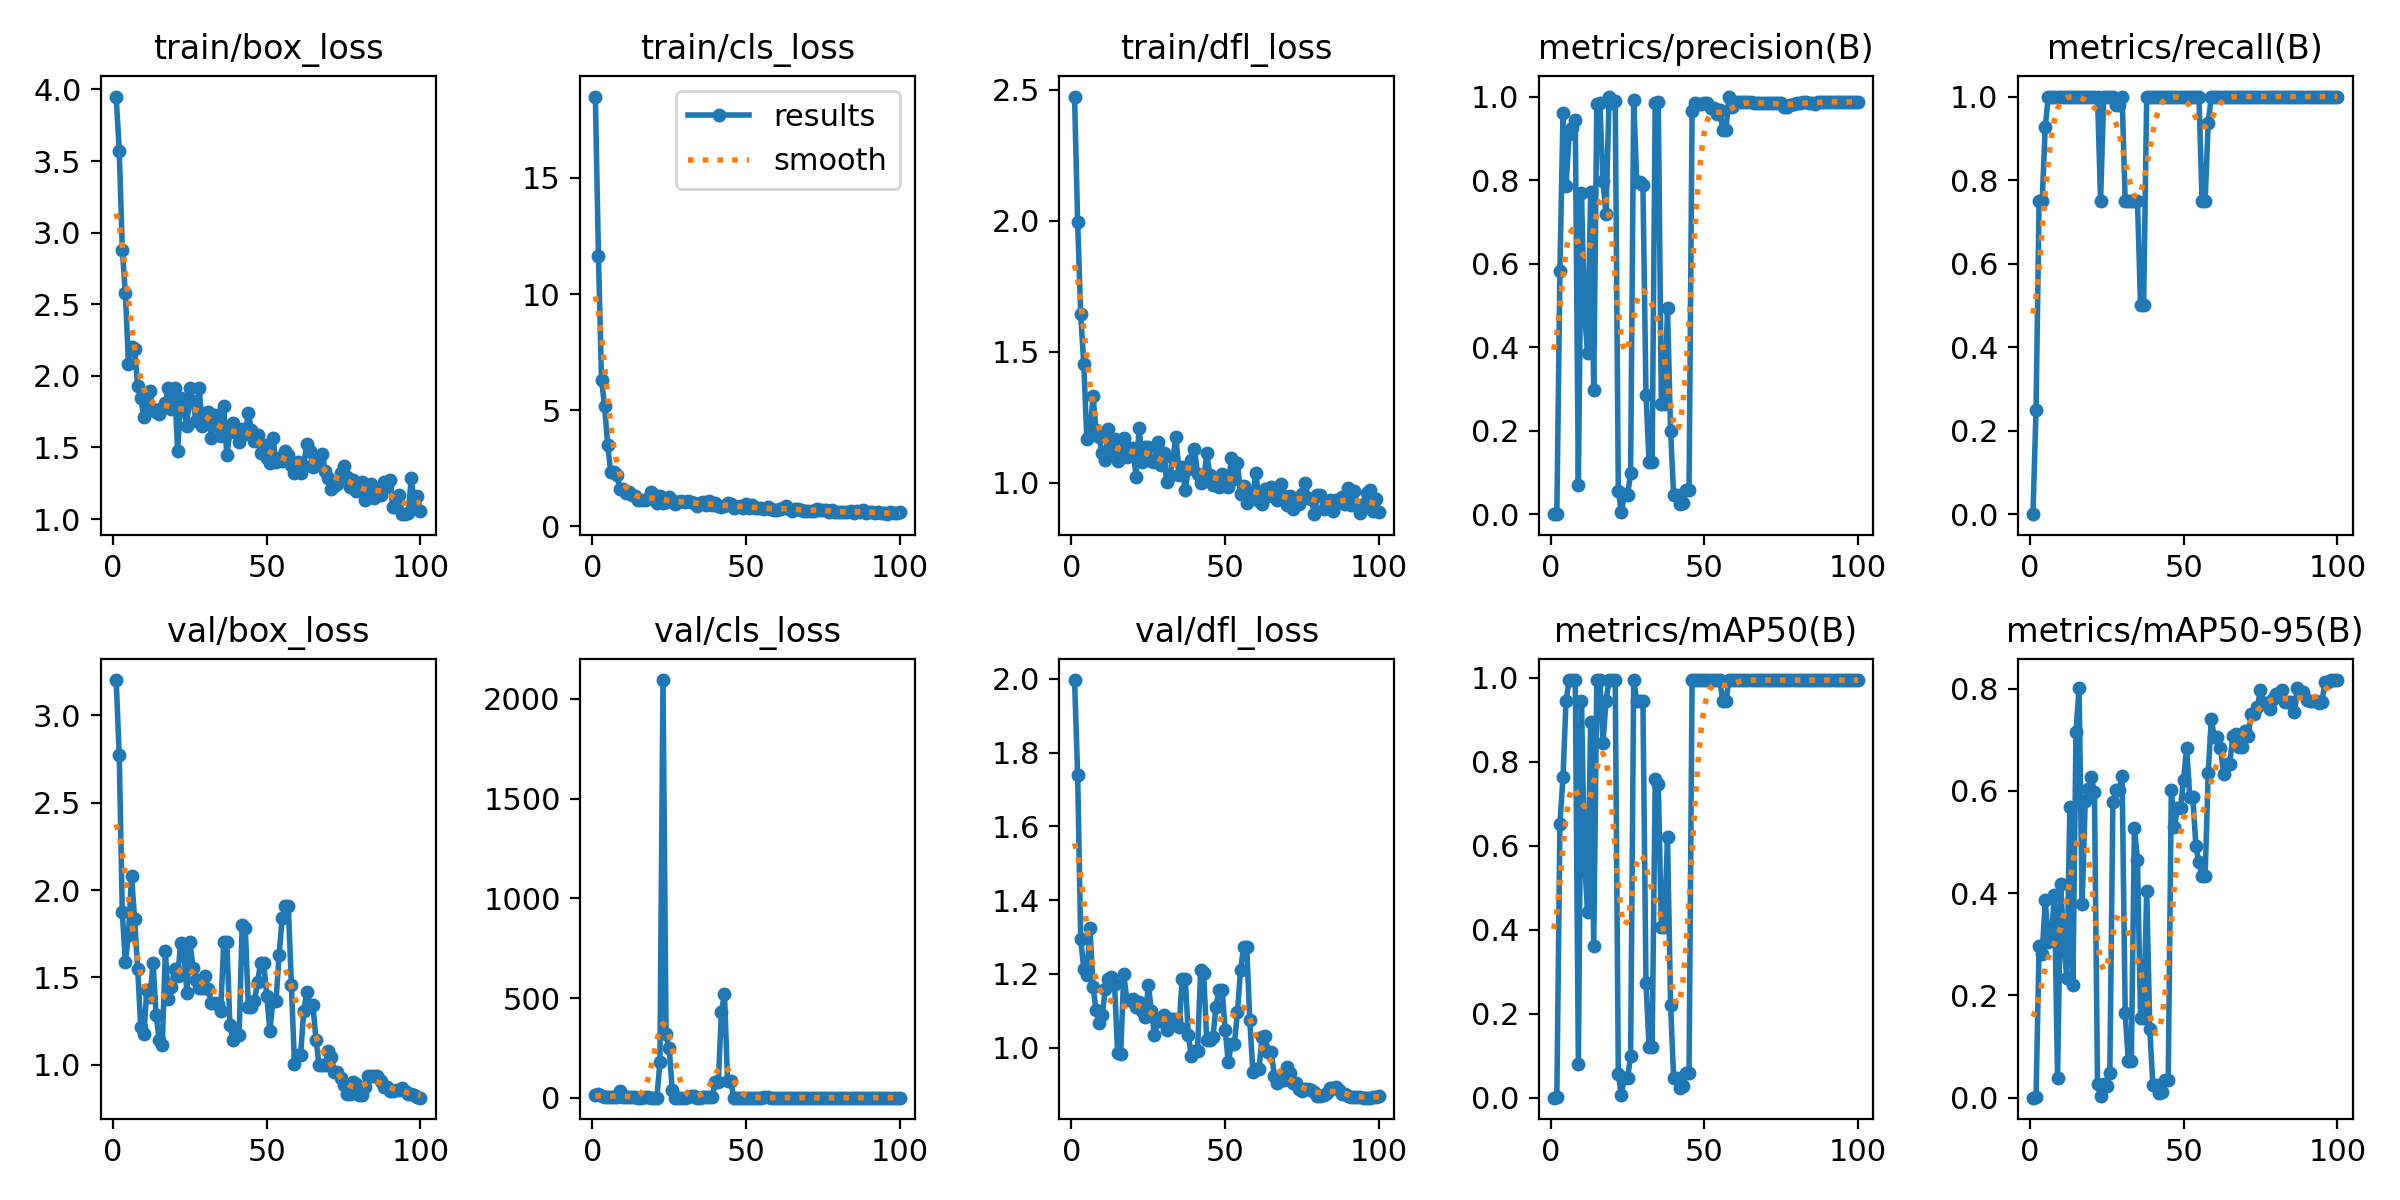

Data behind this chart, as committed beside it:
epoch, time, train/box_loss, train/cls_loss, train/dfl_loss, metrics/precision(B), metrics/recall(B), metrics/mAP50(B), metrics/mAP50-95(B), val/box_loss, val/cls_loss, val/dfl_loss, lr/pg0, lr/pg1, lr/pg2
1, 58.79, 3.95, 18.5, 2.474, 0, 0, 0, 0, 3.202, 11.85, 1.997, 4e-05, 4e-05, 4e-05
2, 106.1, 3.573, 11.62, 1.996, 0.00111, 0.25, 0.00248, 0.00099, 2.771, 17.72, 1.74, 9.901e-05, 9.901e-05, 9.901e-05
3, 149.5, 2.882, 6.311, 1.642, 0.5821, 0.75, 0.6512, 0.297, 1.872, 6.578, 1.293, 0.0001568, 0.0001568, 0.0001568
4, 186.1, 2.577, 5.174, 1.452, 0.9595, 0.75, 0.7635, 0.2812, 1.586, 5.545, 1.214, 0.0002135, 0.0002135, 0.0002135
5, 224.6, 2.084, 3.51, 1.165, 0.7856, 0.9281, 0.945, 0.3861, 1.745, 4.67, 1.198, 0.0002689, 0.0002689, 0.0002689
6, 258.3, 2.203, 2.331, 1.184, 0.9103, 1, 0.995, 0.3039, 2.082, 6.301, 1.326, 0.0003232, 0.0003232, 0.0003232
7, 291.3, 2.191, 2.35, 1.33, 0.9236, 1, 0.995, 0.3168, 1.834, 3.601, 1.166, 0.0003762, 0.0003762, 0.0003762
8, 335.2, 1.929, 2.206, 1.199, 0.945, 1, 0.995, 0.397, 1.548, 2.491, 1.102, 0.0004281, 0.0004281, 0.0004281
9, 375.4, 1.846, 1.595, 1.173, 0.07012, 1, 0.07927, 0.03858, 1.218, 34.25, 1.068, 0.0004788, 0.0004788, 0.0004788
10, 403.1, 1.715, 1.593, 1.112, 0.768, 1, 0.945, 0.4185, 1.175, 2.643, 1.089, 0.0005283, 0.0005283, 0.0005283
11, 432.4, 1.823, 1.441, 1.087, 0.482, 1, 0.5686, 0.3062, 1.429, 4.709, 1.159, 0.0005766, 0.0005766, 0.0005766
12, 464.4, 1.894, 1.479, 1.204, 0.3868, 1, 0.4422, 0.2336, 1.39, 5.785, 1.187, 0.0006238, 0.0006238, 0.0006238
13, 499.3, 1.769, 1.345, 1.122, 0.7708, 1, 0.895, 0.5694, 1.582, 2.143, 1.193, 0.0006697, 0.0006697, 0.0006697
14, 531.6, 1.746, 1.29, 1.168, 0.2968, 1, 0.3618, 0.2211, 1.283, 2.826, 1.173, 0.0007145, 0.0007145, 0.0007145
15, 560.2, 1.735, 1.127, 1.083, 0.9827, 1, 0.995, 0.7151, 1.143, 1.064, 0.9865, 0.000758, 0.000758, 0.000758
16, 588.7, 1.774, 1.127, 1.101, 0.9853, 1, 0.995, 0.8022, 1.115, 1.15, 0.9823, 0.0008004, 0.0008004, 0.0008004
17, 618.8, 1.811, 1.116, 1.169, 0.7968, 1, 0.845, 0.3792, 1.648, 1.379, 1.199, 0.0008416, 0.0008416, 0.0008416
18, 647.4, 1.917, 1.17, 1.099, 0.7179, 1, 0.945, 0.5805, 1.375, 1.742, 1.13, 0.0008816, 0.0008816, 0.0008816
19, 682.5, 1.772, 1.498, 1.132, 1, 0.9992, 0.995, 0.6031, 1.448, 0.958, 1.131, 0.0009204, 0.0009204, 0.0009204
20, 722.2, 1.918, 1.328, 1.133, 0.9848, 1, 0.995, 0.6279, 1.546, 0.7854, 1.131, 0.000958, 0.000958, 0.000958
21, 750.9, 1.477, 1.003, 1.023, 0.9884, 1, 0.995, 0.5971, 1.509, 0.9526, 1.11, 0.0009945, 0.0009945, 0.0009945
22, 780.4, 1.844, 1.316, 1.208, 0.05473, 1, 0.05528, 0.02615, 1.697, 177.8, 1.125, 0.00103, 0.00103, 0.00103
23, 824.4, 1.77, 1.023, 1.08, 0.00569, 0.75, 0.00662, 0.00407, 1.658, 2094, 1.099, 0.001064, 0.001064, 0.001064
24, 882.7, 1.653, 1.047, 1.138, 0.04747, 1, 0.04795, 0.02718, 1.413, 318.1, 1.082, 0.001097, 0.001097, 0.001097
25, 926, 1.914, 1.26, 1.137, 0.04498, 1, 0.04575, 0.02294, 1.701, 248, 1.17, 0.001128, 0.001128, 0.001128
26, 956.4, 1.823, 1.129, 1.081, 0.09904, 1, 0.0995, 0.04792, 1.554, 40.22, 1.1, 0.001159, 0.001159, 0.001159
27, 989.2, 1.682, 0.96, 1.077, 0.9918, 1, 0.995, 0.5783, 1.487, 0.9293, 1.036, 0.001188, 0.001188, 0.001188
28, 1019, 1.913, 1.026, 1.154, 0.796, 0.98, 0.945, 0.6016, 1.438, 1.066, 1.073, 0.001216, 0.001216, 0.001216
29, 1052, 1.651, 1.077, 1.069, 0.796, 0.98, 0.945, 0.6016, 1.438, 1.066, 1.073, 0.001243, 0.001243, 0.001243
30, 1082, 1.738, 1.066, 1.112, 0.789, 1, 0.945, 0.6291, 1.508, 1.317, 1.089, 0.001269, 0.001269, 0.001269
31, 1110, 1.744, 1.083, 1.001, 0.2852, 0.75, 0.2735, 0.1657, 1.431, 3.024, 1.048, 0.001294, 0.001294, 0.001294
32, 1138, 1.565, 1.037, 1.026, 0.1257, 0.75, 0.1212, 0.07162, 1.354, 7.661, 1.077, 0.001317, 0.001317, 0.001317
33, 1176, 1.724, 0.997, 1.096, 0.1257, 0.75, 0.1212, 0.07162, 1.354, 7.661, 1.077, 0.001339, 0.001339, 0.001339
34, 1203, 1.653, 0.896, 1.173, 0.9856, 0.75, 0.7591, 0.5283, 1.347, 1.246, 1.079, 0.001347, 0.001347, 0.001347
35, 1234, 1.58, 0.9861, 1.03, 0.9876, 0.75, 0.7476, 0.4644, 1.308, 1.247, 1.055, 0.001327, 0.001327, 0.001327
36, 1273, 1.79, 1.029, 1.06, 0.2632, 0.5, 0.4075, 0.1557, 1.702, 3.228, 1.187, 0.001307, 0.001307, 0.001307
37, 1304, 1.448, 0.9282, 0.9716, 0.2632, 0.5, 0.4075, 0.1557, 1.702, 3.228, 1.187, 0.001287, 0.001287, 0.001287
38, 1333, 1.607, 1.079, 1.053, 0.4928, 1, 0.62, 0.4045, 1.229, 1.526, 1.035, 0.001267, 0.001267, 0.001267
39, 1361, 1.671, 0.8979, 1.086, 0.1989, 1, 0.2211, 0.1346, 1.142, 3.748, 0.9777, 0.001248, 0.001248, 0.001248
40, 1388, 1.607, 0.9931, 1.13, 0.0452, 1, 0.04575, 0.02505, 1.172, 79.6, 0.9899, 0.001228, 0.001228, 0.001228
41, 1415, 1.536, 0.889, 1.031, 0.0452, 1, 0.04575, 0.02505, 1.172, 79.6, 0.9899, 0.001208, 0.001208, 0.001208
42, 1442, 1.627, 0.8314, 0.9985, 0.02385, 1, 0.02383, 0.00936, 1.803, 431.1, 1.212, 0.001188, 0.001188, 0.001188
43, 1469, 1.596, 0.8826, 1.007, 0.0273, 1, 0.02726, 0.01172, 1.783, 522.4, 1.202, 0.001168, 0.001168, 0.001168
44, 1496, 1.739, 0.9928, 1.112, 0.05825, 1, 0.0594, 0.03436, 1.331, 84, 1.02, 0.001149, 0.001149, 0.001149
45, 1524, 1.621, 0.95, 1.028, 0.05825, 1, 0.0594, 0.03436, 1.331, 84, 1.02, 0.001129, 0.001129, 0.001129
46, 1551, 1.548, 0.7902, 0.9893, 0.9659, 1, 0.995, 0.602, 1.365, 0.8393, 1.028, 0.001109, 0.001109, 0.001109
47, 1583, 1.587, 0.8217, 0.9913, 0.9849, 1, 0.995, 0.5286, 1.476, 0.7681, 1.109, 0.001089, 0.001089, 0.001089
48, 1621, 1.46, 0.8785, 0.983, 0.9831, 1, 0.995, 0.5671, 1.583, 0.7662, 1.157, 0.001069, 0.001069, 0.001069
49, 1660, 1.517, 0.7858, 1.033, 0.9831, 1, 0.995, 0.5671, 1.583, 0.7662, 1.157, 0.00105, 0.00105, 0.00105
50, 1696, 1.426, 0.9409, 1.005, 0.9857, 1, 0.995, 0.6223, 1.391, 0.7543, 1.048, 0.00103, 0.00103, 0.00103
51, 1734, 1.392, 0.7745, 0.9827, 0.9854, 1, 0.995, 0.684, 1.196, 0.6755, 0.9604, 0.00101, 0.00101, 0.00101
52, 1768, 1.564, 0.9111, 1.094, 0.9729, 1, 0.995, 0.589, 1.364, 0.7961, 1.011, 0.0009902, 0.0009902, 0.0009902
53, 1799, 1.399, 0.7833, 1.013, 0.9729, 1, 0.995, 0.589, 1.364, 0.7961, 1.011, 0.0009704, 0.0009704, 0.0009704
54, 1826, 1.428, 0.797, 1.073, 0.959, 1, 0.995, 0.4917, 1.63, 0.9388, 1.098, 0.0009506, 0.0009506, 0.0009506
55, 1858, 1.404, 0.7745, 0.9559, 0.9678, 1, 0.995, 0.4603, 1.84, 1.011, 1.212, 0.0009308, 0.0009308, 0.0009308
56, 1885, 1.472, 0.7502, 0.9866, 0.9187, 0.75, 0.945, 0.4329, 1.908, 1.348, 1.273, 0.000911, 0.000911, 0.000911
57, 1915, 1.447, 0.8238, 0.923, 0.9187, 0.75, 0.945, 0.4329, 1.908, 1.348, 1.273, 0.0008912, 0.0008912, 0.0008912
58, 1948, 1.375, 0.767, 0.9486, 1, 0.9367, 0.995, 0.6342, 1.456, 1.04, 1.074, 0.0008714, 0.0008714, 0.0008714
59, 1977, 1.322, 0.6857, 0.9564, 0.9755, 1, 0.995, 0.7403, 1.007, 0.6895, 0.9351, 0.0008516, 0.0008516, 0.0008516
60, 2005, 1.399, 0.6844, 1.035, 0.9869, 1, 0.995, 0.7049, 1.057, 0.566, 0.9419, 0.0008318, 0.0008318, 0.0008318
... 40 more rows
